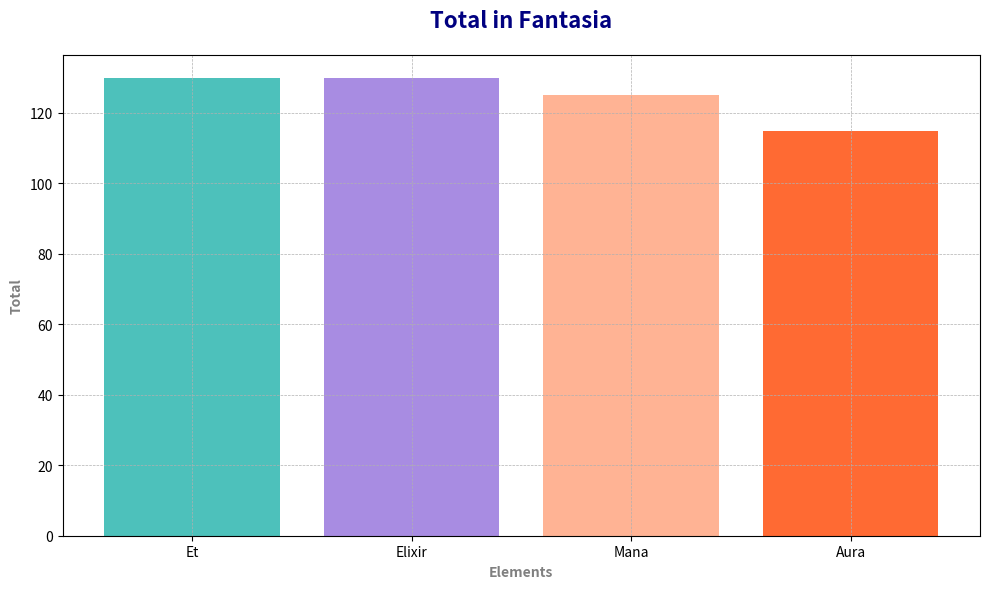

Recreate this plot in Python.
import numpy as np
import matplotlib.pyplot as plt

# Islands and magical elements
islands = ['Av', 'Eldoria', 'Lum', 'Nox', 'Ve']
elements = ['Mana', 'Et', 'Elixir', 'Aura']

# Percentage data
percentage_data = np.array([
    [30, 25, 20, 25],
    [20, 30, 35, 15],
    [25, 25, 30, 20],
    [15, 35, 25, 25],
    [35, 15, 20, 30]
])

# Compute total abundance for each magical element
element_totals = np.sum(percentage_data, axis=0)

# Sort the elements and their totals in descending order
sorted_indices = np.argsort(-element_totals)
sorted_elements = np.array(elements)[sorted_indices]
sorted_totals = element_totals[sorted_indices]

# Plotting sorted bar chart
plt.figure(figsize=(10, 6))

bar_colors = ['#FFA07A', '#20B2AA', '#9370DB', '#FF4500']

plt.bar(sorted_elements, sorted_totals, color=[bar_colors[i] for i in sorted_indices], alpha=0.8)

plt.xlabel('Elements', fontsize=10, fontweight='bold', color='grey')
plt.ylabel('Total', fontsize=10, fontweight='bold', color='grey')
plt.title('Total in Fantasia', fontsize=16, fontweight='bold', pad=20, color='navy')

plt.grid(True, linestyle='--', linewidth=0.5)
plt.tight_layout()

plt.show()
